Image classification data set "mudra_dataset" (GovindRangappa/mudra-jetson-deploy on GitHub). Class labels (9): alapadma, ardhachandra, ardhapataka, kapittha, mayura, musti, pataka, shikhara, tripataka.

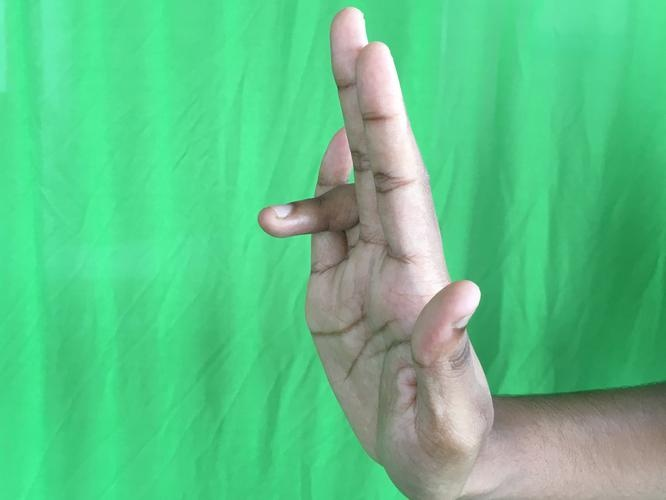
Label: tripataka

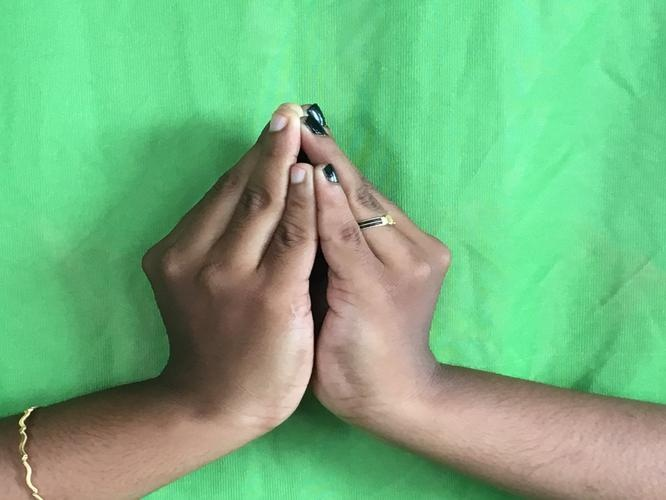
Label: kapittha

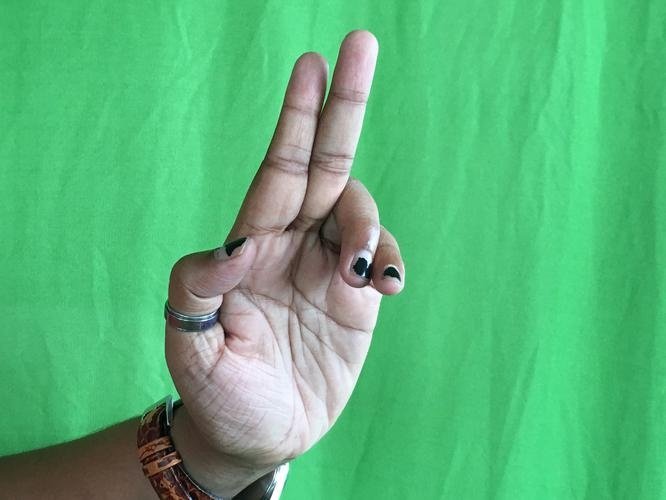
Label: ardhapataka

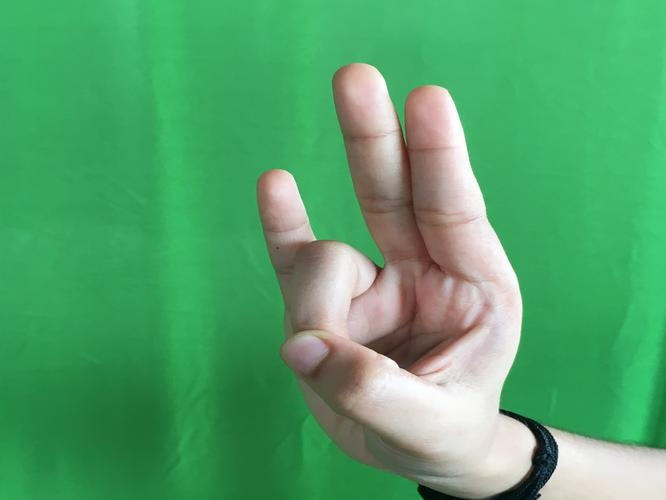
Label: mayura

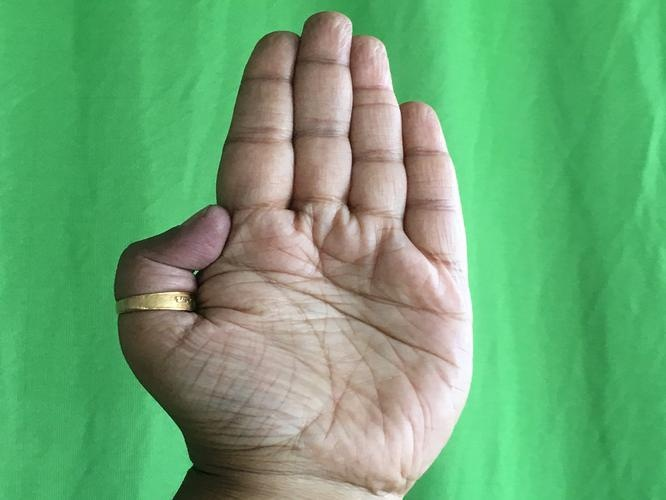
Label: pataka

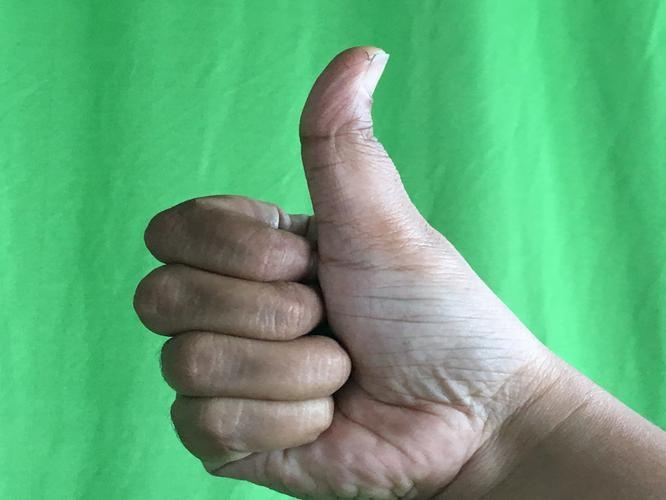
Label: shikhara
